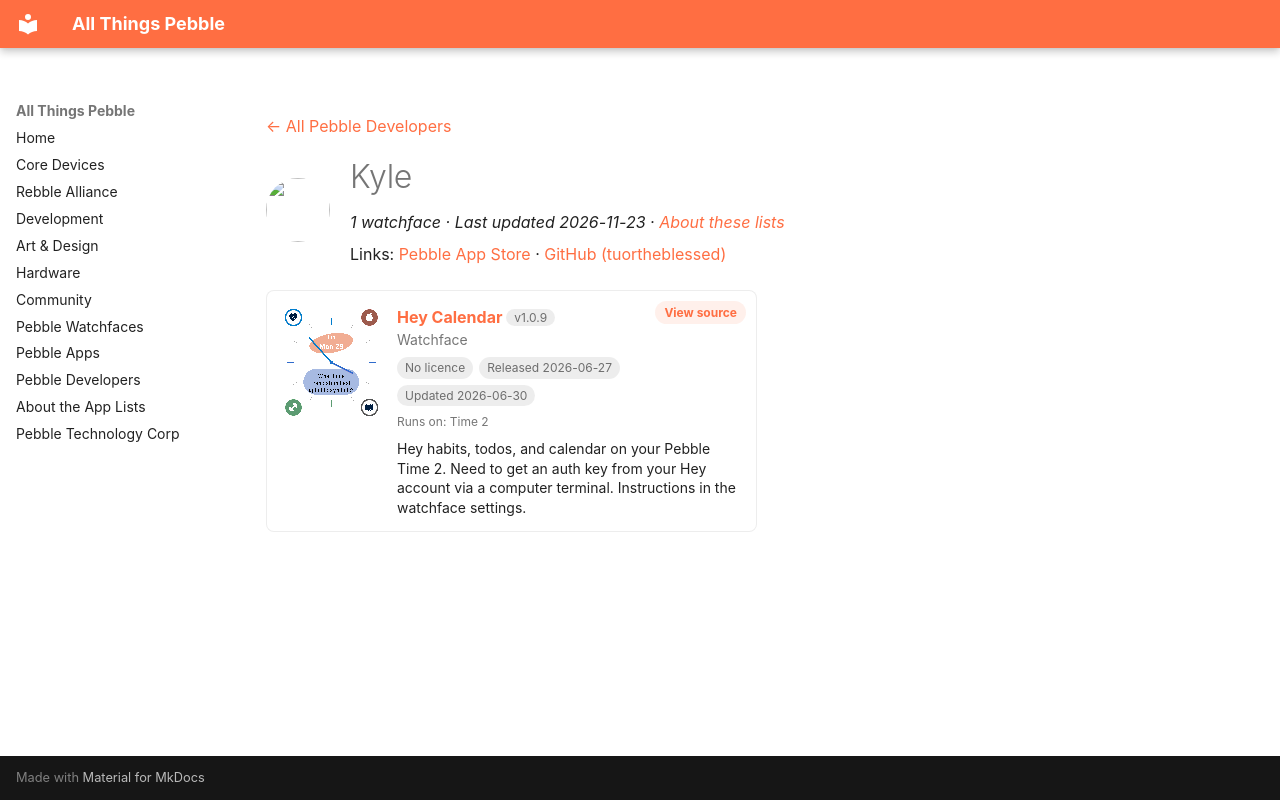

repository: saltedlolly/all-things-pebble · page: developers/kyle.html · generator: mkdocs

---
title: "Kyle"
hide:
  - toc
---

<!-- Generated by scripts/update_app_directory.py: do not edit by hand -->
[← All Pebble Developers](../developers.md)

<div class="dev-header" markdown>
<img class="dev-avatar" src="https://github.com/tuortheblessed.png?size=128" alt="" width="64" height="64" loading="lazy" onerror="this.remove()">
<div class="dev-intro" markdown>

# Kyle

*1 watchface · Last updated 2026-11-23 · [About these lists](../about-app-lists.md)*

Links: [Pebble App Store](https://apps.repebble.com/apps/dev/kyle_1182399db3efa5360c7687b1) · [GitHub (tuortheblessed)](https://github.com/tuortheblessed)

</div>
</div>

<div class="app-grid dev-apps" data-search-exclude>
<div class="app-card" data-type="watchface" data-title="hey calendar" data-released="2026-06-27" data-updated="2026-06-30">
<a class="app-shot" href="https://apps.repebble.com/5334b6e1a5a8451ea24534d4" data-search-exclude><img src="../images/apps/5334b6e1a5a8451ea24534d4.png" alt="Hey Calendar" loading="lazy"></a>
<div class="app-info">
<h2 class="app-name" id="app-5334b6e1a5a8451ea24534d4"><a href="https://apps.repebble.com/5334b6e1a5a8451ea24534d4">Hey Calendar</a> <span class="app-version" title="Latest version" data-search-exclude>v1.0.9</span></h2>
<a class="app-source" href="https://github.com/tuortheblessed/pebble-watchfaces" title="Source code" data-search-exclude>View source</a>
<div class="app-dev">Watchface</div>
<div class="app-tags" data-search-exclude><span class="app-licence app-licence--none" title="Licence">No licence</span> <span title="First published in the app store">Released 2026-06-27</span> <span title="Latest release in the app store">Updated 2026-06-30</span></div>
<div class="app-watches" title="Supported watches" data-search-exclude>Runs on: Time 2</div>
<p class="app-desc">Hey habits, todos, and calendar on your Pebble Time 2. Need to get an auth key from your Hey account via a computer terminal. Instructions in the watchface settings.</p>
</div>
</div>
</div>
